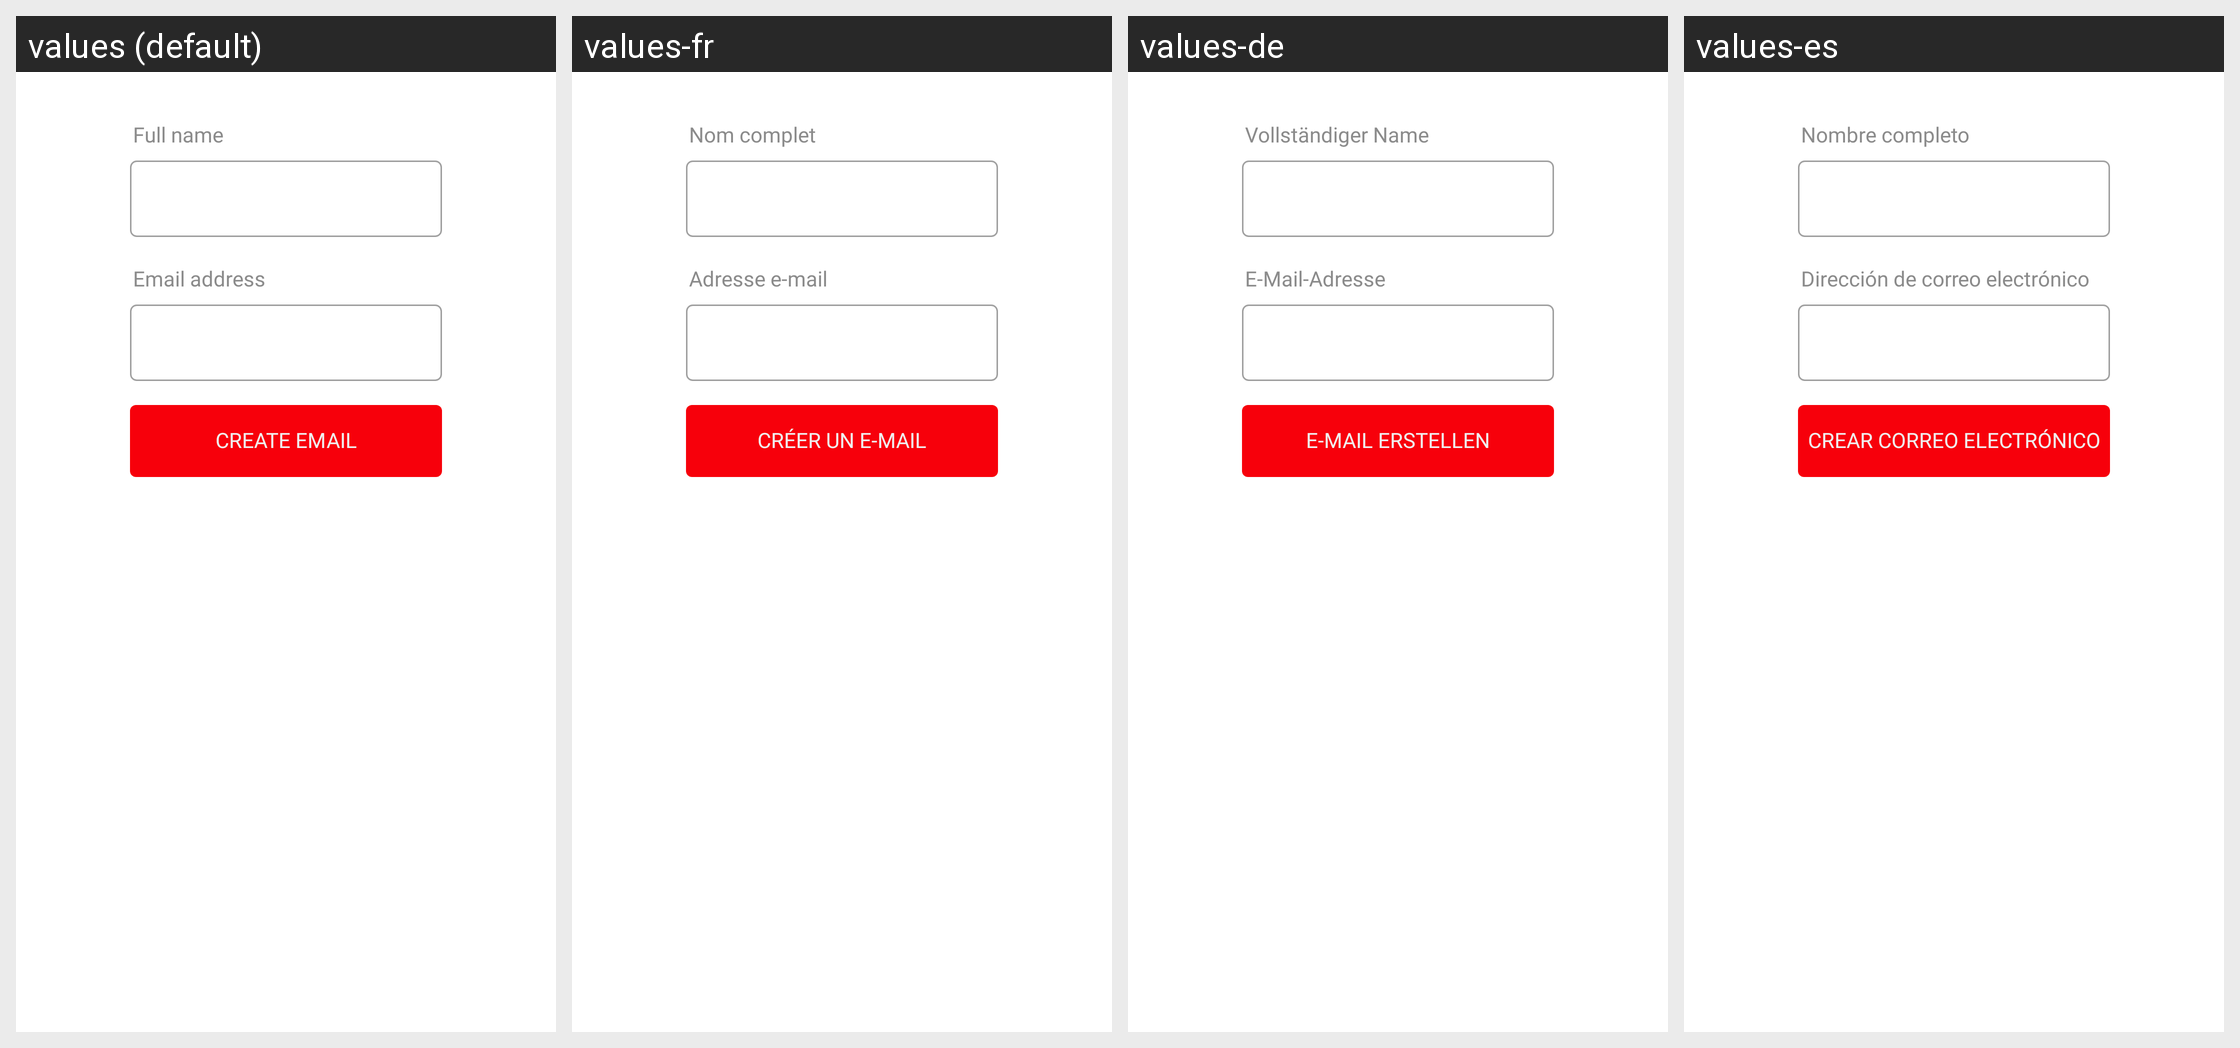

Strings drawn on this Android screen and how each of the app's shown locales translates them:
Android screen res/layout/fragment_invite_friends_email.xml rendered under 4 locales, left to right: values (default), values-fr, values-de, values-es. Device: Nexus 5 (rendered at 1080×1920; each locale shown at half size, 540×960, under a caption strip naming it); theme AppTheme.
Other locales in the repository, not shown: values-it, values-pt.
Strings drawn on this screen, with the default value and each locale's value (text and hints the layout hard-codes, and strings that could not be matched under every locale, appear in the picture but are not listed):

email_Name_Title
  values: Full name
  values-fr: Nom complet
  values-de: Vollständiger Name
  values-es: Nombre completo

email_Email_Title
  values: Email address
  values-fr: Adresse e-mail
  values-de: E-Mail-Adresse
  values-es: Dirección de correo electrónico

btn_create_email
  values: CREATE EMAIL
  values-fr: CRÉER UN E-MAIL
  values-de: E-MAIL ERSTELLEN
  values-es: CREAR CORREO ELECTRÓNICO
